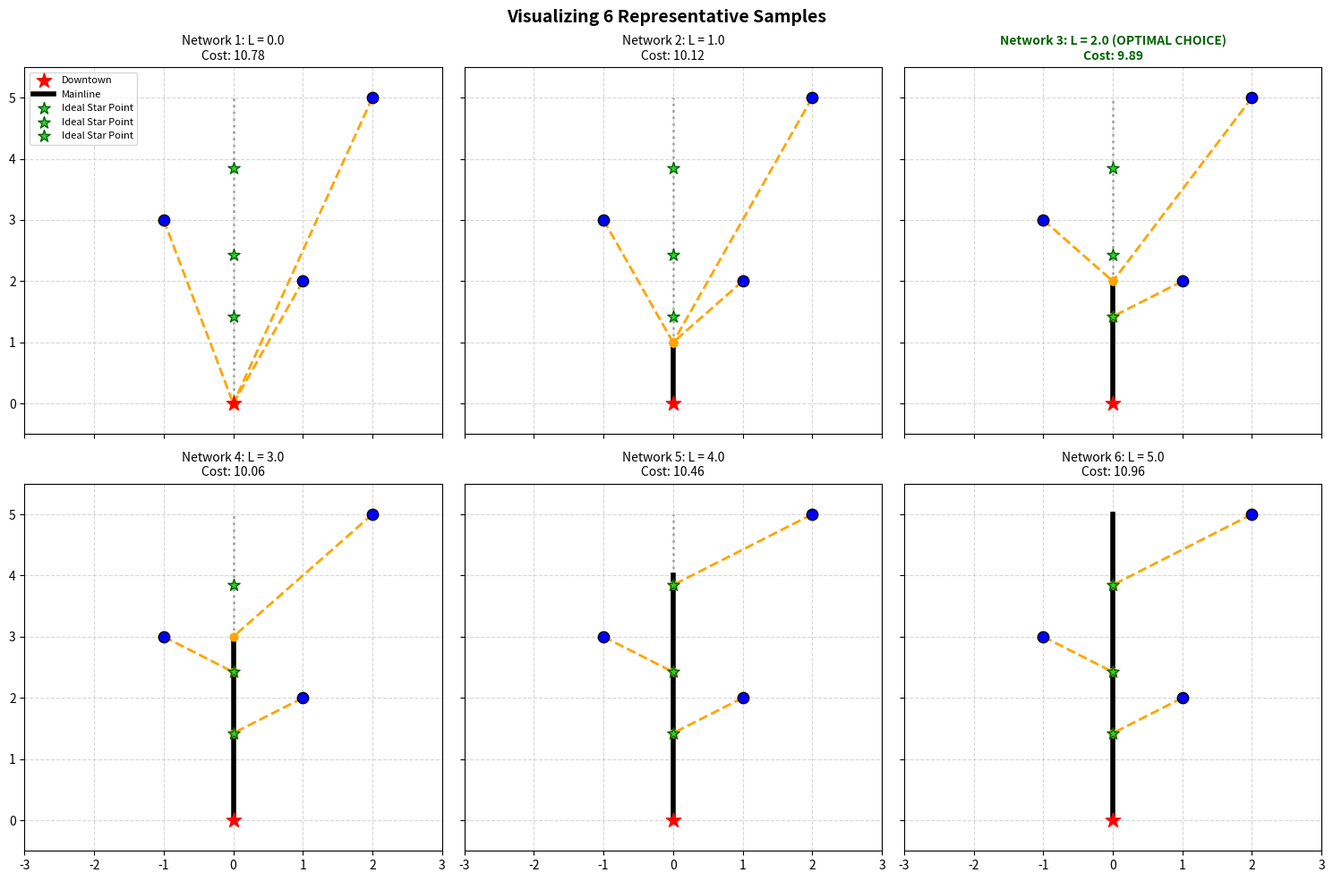

Recreate this plot in Python.
import matplotlib.pyplot as plt
import numpy as np
import pandas as pd

1. #compare get_star_point_analytical with get_star_point_brute_force in a separate script 2. journal club! (define problem, algorithm, over view of all journals, summary, similar and difference)


# function to get a star point given a suburb location and alpha
def get_star_point_analytical(suburb_x, suburb_y, a):
    if a == 0:
        return 0.0
    
    numerator = np.abs(suburb_x) * np.sqrt(-a * ((a - 1) ** 2) * (a - 2))
    denominator = -(a ** 2) + (2 * a)
    f_s = suburb_y - (numerator / denominator)

    # check if f_s > 0 and returns the right values
    return np.maximum(0.0, f_s)

# function to get a star point using brute force method (pythag)
def get_star_point_brute_force(suburb_x, suburb_y, a, main_length):
    suburb = np.array([suburb_x, suburb_y])
    best_cost = float("inf")
    best_star_y = 0

    for y in np.linspace(0, main_length, main_length * 100):
        star = np.array([0, y])
        length = np.linalg.norm(suburb - star)
        time = abs(y) + length
        cost = a * length + (1-a) * time
        if cost < best_cost:
            best_cost = cost
            best_star_y = y

    return best_star_y
    
# function to compare the effectiveness of analytical vs brute
def compare(df, a, main_length):
    bf_y = []
    an_y = []
    for x, y in zip(df["suburb_x"], df["suburb_y"]):
        bf_y.append(float(get_star_point_brute_force(x, y, a, main_length)))
        an_y.append(float(get_star_point_analytical(x, y, a)))

    return bf_y, an_y

# function to calculate first derivative of C*'(L) at given mainline length L
def compute_c_prime(L, df, a):
    c_prime_sum = a
    for _, row in df.iterrows():
        f_star = row["star_y"]
        # only suburbs where f*(s) > L contribute to the derivative
        if f_star > L:
            sub_x = row["suburb_x"]
            sub_y = row["suburb_y"]
            denom = np.sqrt(sub_x**2 + (L - sub_y)**2) # denominator
            if denom > 0:
                c_prime_s = (L - sub_y) / denom + (1-a) 
            else:
                c_prime_s = (1-a)
            c_prime_sum += c_prime_s

    return c_prime_sum

def find_best_L_analytical(df, a, epsilon=1e-6):
    # absolute maximum upper bound based on furthest suburb
    max_search_bound = float(df["suburb_y"].max())

    # intervals bounded by f*(s) points because at those points, the cost is different because not all of the suburbs connect to the end of mainline, but go to their star point
    critical_points = [0.0]
    for f_star in df["star_y"]:
        if 0 < f_star < max_search_bound:
            critical_points.append(f_star)

    critical_points = sorted(list(set(critical_points)))

    # baseline scenario
    best_L = 0.0 # Lm = 0.0
    # gets the cost for baseline
    _, best_cost = get_optimal_connection(df, best_L, a) # MIN = C*(0)

    # checks boundary points b/c derivative of cost function changes dy
    for pt in critical_points:
        _, cost = get_optimal_connection(df, pt, a)
        if cost < best_cost:
            best_cost = cost
            best_L = pt

    # binary search within each continuous interval
    for i in range(len(critical_points)-1):
        LO = critical_points[i]
        HI = critical_points[i+1]

        # if signs are identical, no root exists in this interval
        if compute_c_prime(LO, df, a) * compute_c_prime(HI, df, a) > 0:
            continue
        while (HI-LO) > epsilon:
            MID = (LO + HI)/2.0
            deriv = compute_c_prime(MID, df, a)
            if deriv < 0:
                LO = MID
            else:
                HI = MID

        candidate_L = (LO + HI) / 2.0
        _, cost = get_optimal_connection(df, candidate_L, a) #C*(LO+HI/2)
        if cost < best_cost: # (MIN)
            best_cost = cost
            best_L = candidate_L

    return best_L, best_cost  

# function that takes all suburbs, all star points, and a main line length and outputs the optimal connection points
def get_optimal_connection(df, main_length, a): # C*(L)
    # f_star_y is ideal star point with no main_length
    total_network_cost = a * main_length
    actual_connections = []
    for sub_x, sub_y, optimal_star_y in zip(df["suburb_x"], df["suburb_y"], df["star_y"]):
        suburb = np.array([sub_x, sub_y])

        # Evaluate layout behavior based on current L
        if optimal_star_y <= main_length: # if suburb's star is less than or equal to the mainline length, anchors (connects to mainline at star)
            actual_connect_y = optimal_star_y
        else: # if suburb's star is higher, it pulls down to top of mainline (connects to end of mainline)
            actual_connect_y = float(main_length)

        actual_connections.append(actual_connect_y)

        length = np.linalg.norm(suburb - np.array([0, actual_connect_y]))
        time = actual_connect_y + length
        total_network_cost += a * length + (1 - a) * time

    return actual_connections, total_network_cost

def draw_networks(df, a, best_L, main_length, graph_num = 6):
    
    plot_candidates = np.linspace(0, main_length, graph_num)

    fig, axes = plt.subplots(2, 3, figsize=(15, 10), sharex=True, sharey=True)
    axes = axes.flatten()  # flatten into 1D array to match 0-5 loop index ""

    for i, L in enumerate(plot_candidates):
        ax = axes[i]
        ax.grid(True, linestyle="--", alpha=0.5)

        actual_connections, display_cost = get_optimal_connection(df, L, a)

        ax.scatter(0, 0, color="red", s=150, marker="*", zorder=5, label="Downtown")  # downtown
        ax.plot([0, 0], [0, L], color="black", linewidth=4, zorder=2, label="Mainline")  # mainline
        ax.plot([0, 0], [L, main_length], color="black", linewidth=2, linestyle=":", alpha=0.3)  # possible mainline

        for (sub_x, sub_y, optimal_star_y), actual_connect_y in zip(zip(df["suburb_x"], df["suburb_y"], df["star_y"]), actual_connections):
            # suburb node
            ax.scatter(sub_x, sub_y, color="blue", s=80, edgecolors="black", zorder=4)
            # link
            ax.plot([sub_x, 0], [sub_y, actual_connect_y], color="orange", linewidth=2, linestyle="--", zorder=3,)
            # conection point
            ax.scatter(0, actual_connect_y, color="orange", s=40, zorder=4)
            # ideal star points
            ax.scatter( 0, optimal_star_y,  color="limegreen", s=100,  marker="*",  edgecolors="darkgreen", zorder=4,label="Ideal Star Point" if i == 0 else "",
            )

         # Tag visual winner based on structural match parameters
        is_optimal = " (OPTIMAL CHOICE)" if np.isclose(L, best_L, atol=0.51) else ""

        ax.set_title(f"Network {i+1}: L = {L:.1f}{is_optimal}\nCost: {display_cost:.2f}", fontsize=10, weight="bold" if is_optimal else "normal", color="darkgreen" if is_optimal else "black",)
        ax.set_xlim(-3, 3)
        ax.set_ylim(-0.5, main_length + 0.5)

        if i == 0:
            ax.legend(loc="upper left", fontsize=8)

    plt.suptitle("Visualizing 6 Representative Samples", fontsize=14, weight="bold",)
    plt.tight_layout()
    plt.savefig("network_layout.png", dpi=300)
    plt.show()









a = 0.5
main_length = 5

downtown = np.array([0, 0])

df = pd.DataFrame(
    {
        "suburb_x": [1, 2, -1],
        "suburb_y": [2, 5, 3],
    }
)

bf_y, an_y = compare(df, a, main_length)
print("Brute force star points:", bf_y)
print("Analytical star points:", an_y)

star_y_list = [get_star_point_analytical(x, y, a) for x, y in zip(df["suburb_x"], df["suburb_y"])]

# save best star points back into the DataFrame
df["star_x"] = 0.0
df["star_y"] = star_y_list

# sort, so that star points in order
df = df.sort_values(by = "star_y").reset_index(drop=True)
print(df)

best_L, min_cost = find_best_L_analytical(df, a)
print(f"\n[Calculus Search] Best Mainline Length: {best_L:.6f}")
print(f"[Calculus Search] Minimum Overall Network Cost: {min_cost:.6f}")

draw_networks(df, a, best_L, main_length)


# checking for best network among many many networks
mainline_candidates = np.linspace(0, main_length, main_length * 100)

# track to find the best network
best_overall_cost = float("inf")
best_L = None
best_df = None

for L in mainline_candidates:
    actual_connections, total_network_cost = get_optimal_connection(df, L, a)
    
    if total_network_cost < best_overall_cost:
        best_overall_cost = total_network_cost
        best_L = L
        best_df = actual_connections

print(f"\n[Brute Force] Best Mainline Length: {best_L:.6f}")
print(f"[Brute Force] Minimum Overall Network Cost: {best_overall_cost:.6f}")


"""
# check multiple points along mainline
mainline_candidates = np.linspace(0, main_length, 6)


""# set up the multi-plot grid structure
fig, axes = plt.subplots(2, 3, figsize=(15, 10), sharex=True, sharey=True)
axes = axes.flatten()  # flatten into 1D array to match 0-5 loop index ""


# track to find the best network
best_overall_cost = float("inf")
best_L = 0
best_ax_idx = 0

for L in mainline_candidates:
    current_network_cost = a * L
    ax = axes[i]
    ax.grid(True, linestyle="--", alpha=0.5)

    # unchanging components
    ax.scatter(0, 0, color="red", s=150, marker="*", zorder=5)  # downtown
    ax.plot([0, 0], [0, L], color="black", linewidth=4, zorder=2)  # mainline
    ax.plot([0, 0], [L, main_length], color="black", linewidth=2, linestyle=":", alpha=0.3)  # possible mainline

    for sub_x, sub_y, optimal_star_y in zip(df["suburb_x"], df["suburb_y"], df["star_y"]):
        suburb = np.array([sub_x, sub_y])

        # Evaluate layout behavior based on current L
        if optimal_star_y <= L: # if suburb's star is less than or equal to the mainline length, anchors (connects to mainline at star)
            actual_connect_y = optimal_star_y
        else: # if suburb's star is higher, it pulls down to top of mainline (connects to end of mainline)
            actual_connect_y = L

        length = np.linalg.norm(suburb - np.array([0, actual_connect_y]))
        time = actual_connect_y + length
        current_network_cost += a * length + (1 - a) * time

        # plot suburb node and its link straight to the axis
        ax.scatter(sub_x, sub_y, color="blue", s=80, edgecolors="black", zorder=4)
        ax.plot([sub_x, 0], [sub_y, actual_connect_y], color="orange", linewidth=2, linestyle="--", zorder=3)
        ax.scatter(0, actual_connect_y, color="orange", s=40, zorder=4)
        ax.scatter(0, optimal_star_y, color="limegreen", s=100, marker="*", edgecolors="darkgreen", zorder=4, label="Ideal Star Point" if i==0 else "")

    # set temporary title with the live calculated cost
    ax.set_title(f"Network {i+1}: L = {L:.1f}\nCost: {current_network_cost:.2f}", fontsize=10)
    ax.set_xlim(-3, 3)
    ax.set_ylim(-0.5, main_length + 0.5)
    if i == 0:
        ax.legend(loc="upper left", fontsize=8)

    # keep track of which network performs the best
    if current_network_cost < best_overall_cost:
        best_overall_cost = current_network_cost
        best_L = L
        best_ax_idx = i

# change title to show which one is the best
axes[best_ax_idx].set_title(
    axes[best_ax_idx].get_title() + " (BEST)", 
    weight="bold", 
    color="darkgreen"
)

print(f"Best Mainline Length: {best_L:.1f}")
print(f"Minimum Overall Network Cost: {best_overall_cost:.4f}")

plt.suptitle("All 6 Network Layouts", fontsize=14, weight="bold")
plt.tight_layout()
plt.savefig("network_layout.png", dpi=300)
plt.show()


"""
